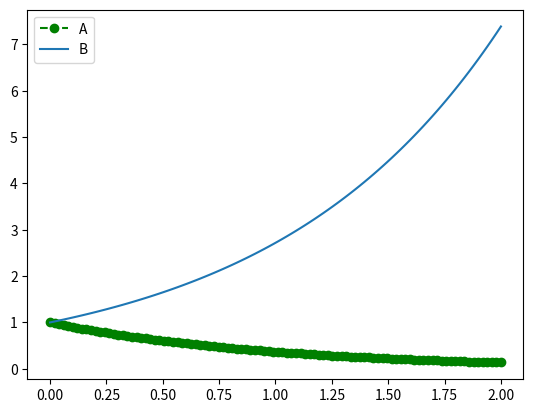

The script that saved this image:
import numpy as np
import matplotlib.pyplot as plt

x=np.linspace(0,2,100)

plt.plot(x,np.exp(-x),'go--',label='A')
plt.plot(x,np.exp(x),label='B')
plt.legend()
plt.show()